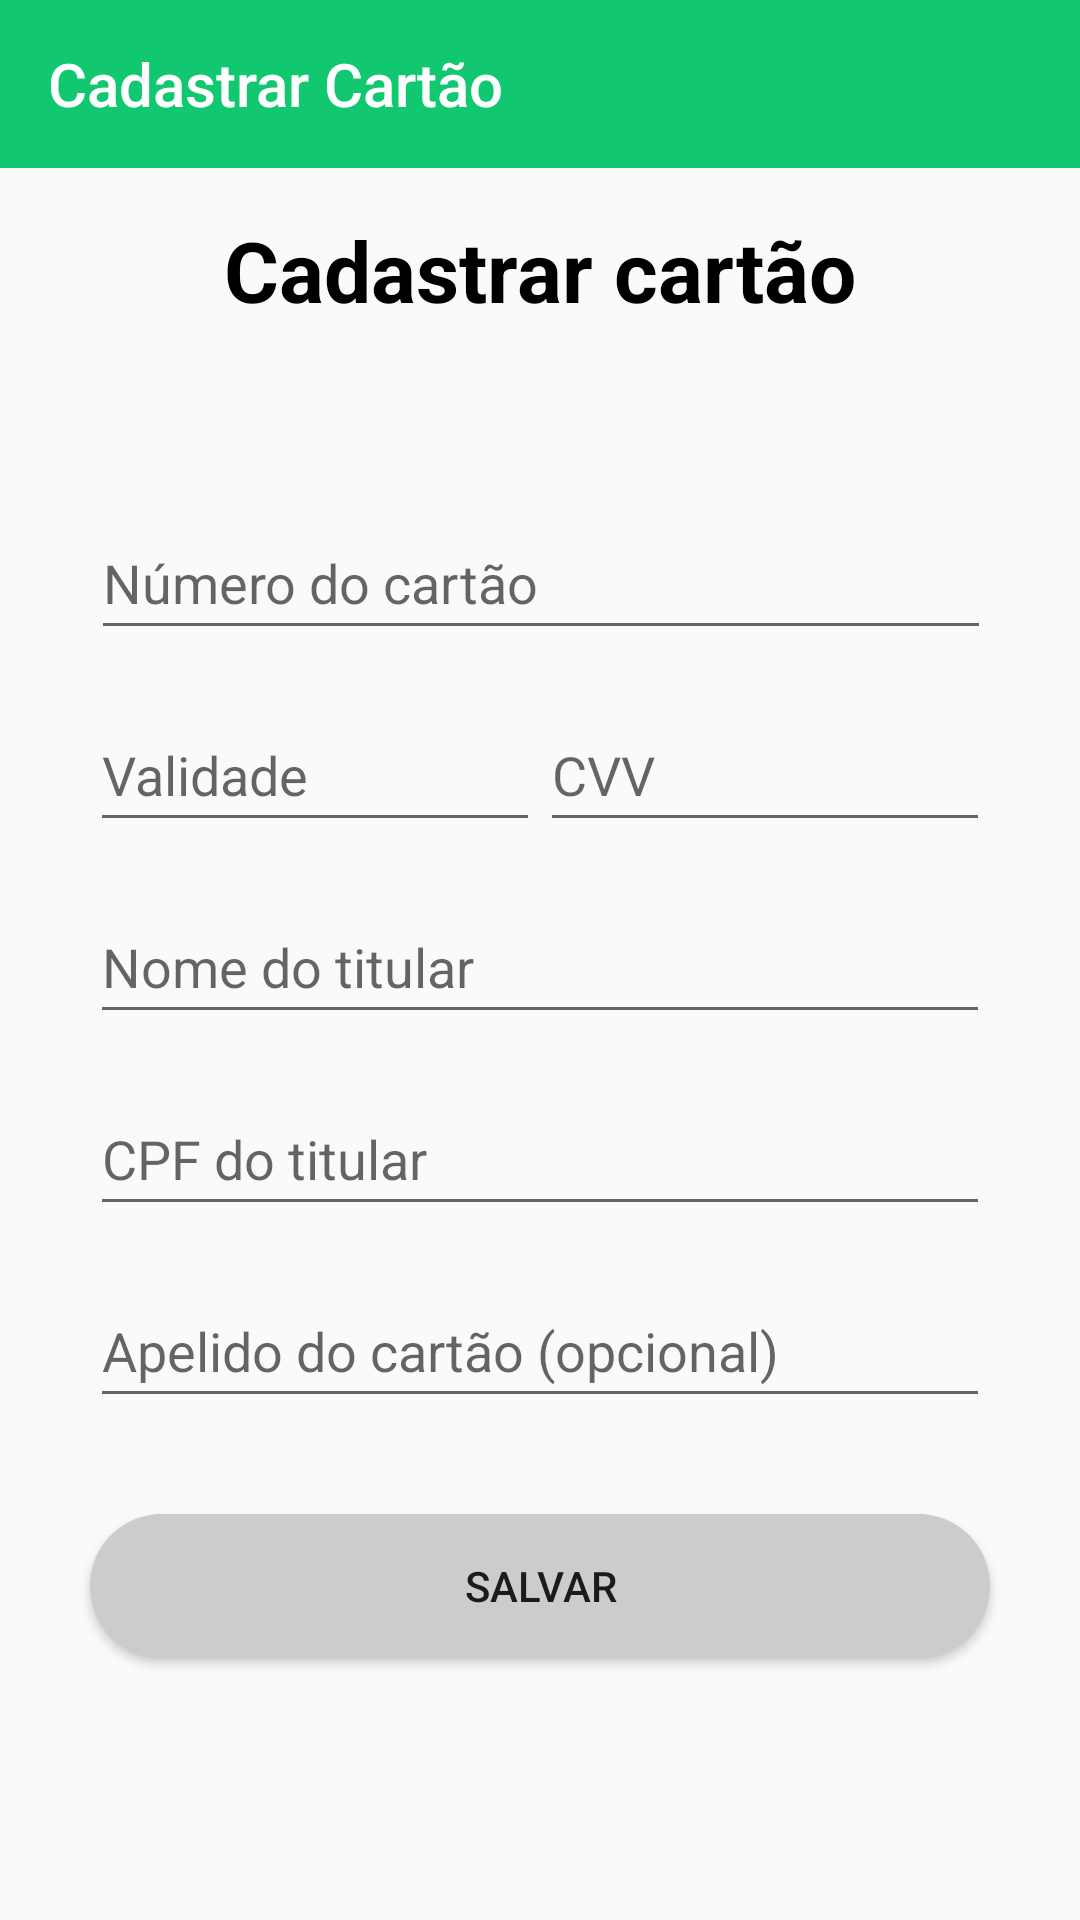

Layout XML and referenced resources for this Android screen:
<!-- AndroidManifest.xml: application theme Theme.GoPayments -->
<!-- res/layout/activity_cartao.xml -->
<?xml version="1.0" encoding="utf-8"?>
<androidx.constraintlayout.widget.ConstraintLayout xmlns:android="http://schemas.android.com/apk/res/android"
    xmlns:app="http://schemas.android.com/apk/res-auto"
    xmlns:tools="http://schemas.android.com/tools"
    android:layout_width="match_parent"
    android:layout_height="match_parent"
    tools:context=".Cartao">

    <EditText
        android:id="@+id/editTextValidade"
        android:layout_width="150dp"
        android:layout_height="wrap_content"
        android:ems="10"
        android:hint="@string/validade"
        android:inputType="number"
        android:minHeight="48dp"
        app:layout_constraintBottom_toTopOf="@+id/editTextNomett"
        app:layout_constraintEnd_toStartOf="@+id/editTextCvv"
        app:layout_constraintHorizontal_bias="0.5"
        app:layout_constraintHorizontal_chainStyle="packed"
        app:layout_constraintStart_toStartOf="parent"
        app:layout_constraintTop_toBottomOf="@+id/editTextNcartao" />

    <EditText
        android:id="@+id/editTextCvv"
        android:layout_width="150dp"
        android:layout_height="wrap_content"
        android:ems="10"
        android:hint="@string/cvv"
        android:inputType="number"
        android:minHeight="48dp"
        app:layout_constraintBottom_toTopOf="@+id/editTextNomett"
        app:layout_constraintEnd_toEndOf="parent"
        app:layout_constraintHorizontal_bias="0.5"
        app:layout_constraintStart_toEndOf="@+id/editTextValidade"
        app:layout_constraintTop_toBottomOf="@+id/editTextNcartao" />

    <EditText
        android:id="@+id/editTextNcartao"
        android:layout_width="300dp"
        android:layout_height="wrap_content"
        android:layout_marginBottom="48dp"
        android:ems="10"
        android:hint="Número do cartão"
        android:inputType="number"
        android:minHeight="48dp"
        app:layout_constraintBottom_toTopOf="@+id/editTextNomett"
        app:layout_constraintEnd_toEndOf="parent"
        app:layout_constraintHorizontal_bias="0.504"
        app:layout_constraintStart_toStartOf="parent"
        app:layout_constraintTop_toBottomOf="@+id/cartaoTitulo" />

    <EditText
        android:id="@+id/editTextApelidoCard"
        android:layout_width="300dp"
        android:layout_height="wrap_content"
        android:layout_marginTop="16dp"
        android:ems="10"
        android:hint="@string/apelido_do_cart_o_opcional"
        android:inputType="textPersonName"
        android:minHeight="48dp"
        app:layout_constraintBottom_toTopOf="@+id/buttonSalvaCard"
        app:layout_constraintEnd_toEndOf="parent"
        app:layout_constraintStart_toStartOf="parent"
        app:layout_constraintTop_toBottomOf="@+id/editTextCpf" />

    <EditText
        android:id="@+id/editTextCpf"
        android:layout_width="300dp"
        android:layout_height="wrap_content"
        android:layout_marginTop="16dp"
        android:ems="10"
        android:hint="@string/cpf_do_titular"
        android:inputType="number"
        android:minHeight="48dp"
        app:layout_constraintBottom_toTopOf="@+id/editTextApelidoCard"
        app:layout_constraintEnd_toEndOf="parent"
        app:layout_constraintStart_toStartOf="parent"
        app:layout_constraintTop_toBottomOf="@+id/editTextNomett" />

    <Button
        android:id="@+id/buttonSalvaCard"
        android:layout_width="300dp"
        android:layout_height="wrap_content"
        android:layout_marginTop="32dp"
        android:background="@drawable/button_radius"
        android:backgroundTint="#CBCCCC"
        android:text="@string/salvar"
        app:layout_constraintBottom_toBottomOf="parent"
        app:layout_constraintEnd_toEndOf="parent"
        app:layout_constraintStart_toStartOf="parent"
        app:layout_constraintTop_toBottomOf="@+id/editTextApelidoCard" />

    <TextView
        android:id="@+id/cartaoTitulo"
        android:layout_width="wrap_content"
        android:layout_height="wrap_content"
        android:layout_marginBottom="60dp"
        android:text="@string/cadastrar_cart_o"
        android:textColor="@color/black"
        android:textSize="28sp"
        android:textStyle="bold"
        app:layout_constraintBottom_toTopOf="@+id/editTextNcartao"
        app:layout_constraintEnd_toEndOf="parent"
        app:layout_constraintStart_toStartOf="parent"
        app:layout_constraintTop_toTopOf="parent"
        app:layout_constraintVertical_bias="0.45"
        app:layout_constraintVertical_chainStyle="packed" />

    <EditText
        android:id="@+id/editTextNomett"
        android:layout_width="300dp"
        android:layout_height="wrap_content"
        android:layout_marginTop="32dp"
        android:ems="10"
        android:hint="@string/nome_do_titular"
        android:inputType="textPersonName"
        android:minHeight="48dp"
        app:layout_constraintBottom_toTopOf="@+id/editTextCpf"
        app:layout_constraintEnd_toEndOf="parent"
        app:layout_constraintStart_toStartOf="parent"
        app:layout_constraintTop_toBottomOf="@+id/editTextNcartao" />

    <androidx.appcompat.widget.Toolbar
        android:id="@+id/my_toolbar"
        android:layout_width="0dp"
        android:layout_height="wrap_content"
        android:background="@color/verdeprincipal"
        android:minHeight="?attr/actionBarSize"
        android:theme="?attr/actionBarTheme"
        app:layout_constraintEnd_toEndOf="parent"
        app:layout_constraintStart_toStartOf="parent"
        app:layout_constraintTop_toTopOf="parent"
        app:title="Cadastrar Cartão"
        app:titleTextColor="@color/white"
        />

</androidx.constraintlayout.widget.ConstraintLayout>
<!-- resources referenced by this layout -->
<resources>
  <color name="black">#FF000000</color>
  <color name="verdeprincipal">#11C76F</color>
  <color name="white">#FFFFFFFF</color>
  <!-- drawable button_radius (drawable) -->
  <?xml version="1.0" encoding="utf-8"?>
  <shape xmlns:android="http://schemas.android.com/apk/res/android"
      android:shape="rectangle"
  
      >
      <solid android:color="@color/white"/>
      <corners android:radius="30dp" />
  
  </shape>
  <string name="apelido_do_cart_o_opcional">Apelido do cartão (opcional)</string>
  <string name="cadastrar_cart_o">Cadastrar cartão</string>
  <string name="cpf_do_titular">CPF do titular</string>
  <string name="cvv">CVV</string>
  <string name="nome_do_titular">Nome do titular</string>
  <string name="salvar">Salvar</string>
  <string name="validade">Validade</string>
  <style name="Theme.GoPayments" parent="Theme.AppCompat.Light.NoActionBar">
          
          <item name="colorPrimary">@color/black</item>
          <item name="colorPrimaryVariant">@color/verdeprincipal</item>
          <item name="colorOnPrimary">@color/white</item>
          
          <item name="colorSecondary">@color/teal_200</item>
          <item name="colorSecondaryVariant">@color/teal_700</item>
          <item name="colorOnSecondary">@color/black</item>
          
          <item name="android:statusBarColor">?attr/colorPrimaryVariant</item>
          
      </style>
  <color name="teal_200">#FF03DAC5</color>
  <color name="teal_700">#FF018786</color>
</resources>
